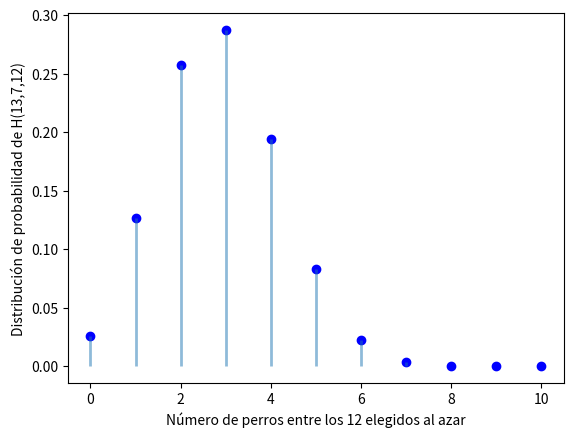
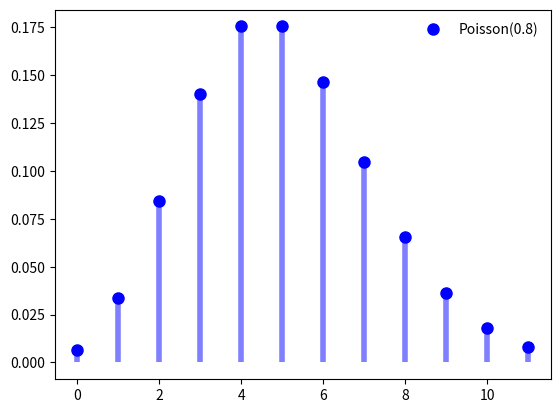
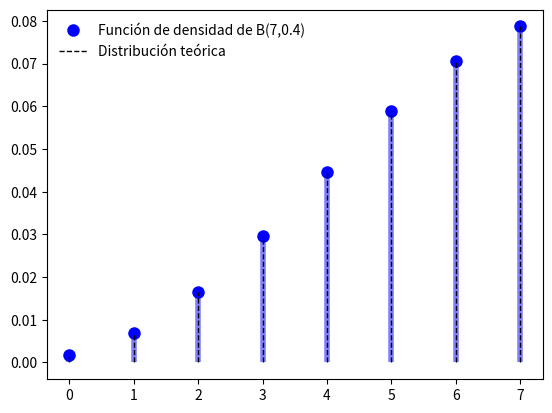

These charts were generated, in order, by the following Python code: (Note: this script raises an exception after producing the figures.)
## HYPERGEOM

from scipy.stats import hypergeom
import matplotlib.pyplot as plt
import numpy as np

[M, n, N] = [70, 10, 20]
rv = hypergeom(M, n, N)
x = np.arange(0, n+1)
y = rv.pmf(x)

mean, var, skew, kurt = rv.stats(moments = 'mvsk')
print("Media %f"%mean)
print("Varianza %f"%var)
print("Sesgo %f"%skew)
print("Curtosis %f"%kurt)

fig = plt.figure()
ax = fig.add_subplot(111)
ax.plot(x, y, 'bo' )
ax.vlines(x,0,y, lw = 2, alpha = 0.5)
ax.set_xlabel("Número de perros entre los 12 elegidos al azar")
ax.set_ylabel("Distribución de probabilidad de H(13,7,12)")
plt.show()

### ---------------
from scipy.stats import hypergeom
import numpy as np

[M, n, N] = [14, 7, 4]
rv = hypergeom(M, n, N)
x = np.arange(0, n+1)
y = rv.pmf(x)

mean, var, skew, kurt = rv.stats(moments = 'mvsk')
print("Media %f"%mean)
print("Varianza %f"%var)
print("Sesgo %f"%skew)
print("Curtosis %f"%kurt)

## POISSON

import numpy as np
from scipy.stats import poisson
import matplotlib.pyplot as plt


mu = 5
mean, var, skew, kurt = poisson.stats(mu, moments = 'mvsk')
print("Media %f"%mean)
print("Varianza %f"%var)
print("Sesgo %f"%skew)
print("Curtosis %f"%kurt)


fig, ax = plt.subplots(1,1)
x = np.arange(0, 12)
ax.plot(x, poisson.pmf(x, mu), 'bo', ms = 8, label = 'Poisson(0.8)')
ax.vlines(x,0, poisson.pmf(x,mu), colors = 'b', lw = 4, alpha = 0.5)
ax.legend(loc = "best", frameon = False)
plt.show()


## BINOMIAL NEGATIVA

from scipy.stats import nbinom 
import matplotlib.pyplot as plt
import numpy as np

n = 7
p = 0.4
mean, var, skew, kurt = nbinom.stats(n, p, moments = 'mvsk')
print("Media %f"%mean)
print("Varianza %f"%var)
print("Sesgo %f"%skew)
print("Curtosis %f"%kurt)

fig, ax = plt.subplots(1,1)
x = np.arange(0, n+1)
ax.plot(x, nbinom.pmf(x, n, p), 'bo', ms = 8, 
        label = "Función de densidad de B(7,0.4)")
ax.vlines(x, 0, nbinom.pmf(x,n,p), colors = 'b', lw = 4, alpha = 0.5)

rv = nbinom(n,p)
ax.vlines(x,0, rv.pmf(x), colors = 'k', linestyles='--', lw = 1, 
          label = "Distribución teórica")
ax.legend(loc = 'best', frameon = False)
plt.show()

fix, ax = plt.subplots(1,1)
r = binom.rvs(n, p, size = 10000)
ax.hist(r, bins = n)
plt.show()


##  DISTRIBUCION UNIFORME

from scipy.stats import uniform
import matplotlib.pyplot as plt 
import numpy as np

a = 0
b = 1

loc = a
scale = b-a

rv = uniform(loc = loc, scale = scale)

mean, var, skew, kurt = rv.stats(moments = 'mvsk')
print("Media %f"%mean)
print("Varianza %f"%var)
print("Sesgo %f"%skew)
print("Curtosis %f"%kurt)

fig, ax = plt.subplots(1,1)
x = np.linspace(-0.1, 1.1, 120)
ax.plot(x, rv.pdf(x), 'k-', lw = 2, label = "U(0,1)")

r = rv.rvs(size = 100000)  # crea aleatorios
ax.hist(r, density = True, histtype = "stepfilled", alpha = 0.25)

ax.legend(loc = 'best', frameon = False)
plt.show()

## DISTRIBUCION EXPONENCIAL

from scipy.stats import expon
import numpy as np
import matplotlib.pyplot as plt

lam = 1  # as default of poisson
rv = expon(scale = 7/lam)

mean, var, skew, kurt = rv.stats(moments = 'mvsk')
print("Media %f"%mean)
print("Varianza %f"%var)
print("Sesgo %f"%skew)
print("Curtosis %f"%kurt)

fig, ax = plt.subplots(1,1)
x = np.linspace(0, 3, 1000)
ax.plot(x, rv.pdf(x), 'r-', lw = 5, alpha = 0.6, label = "Exp(10)")

r = rv.rvs(size = 100000)
ax.hist(r, bins = 20, density = True, histtype = 'stepfilled',
         alpha = 0.5)

ax.legend(loc = "best", frameon= False)
plt.show()